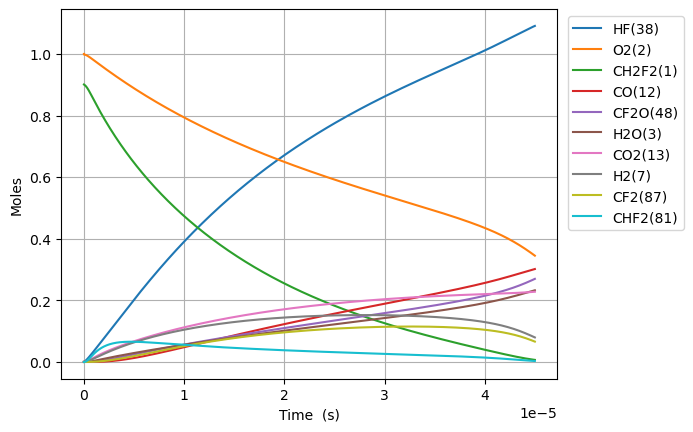

Values plotted in this chart, from the file beside it:
Time (s), Volume (m^3), N2, Ne, CH2F2(1), O2(2), H2O(3), OH(4), H(5), O(6), H2(7), HO2(10), H2O2(11), CO(12), CO2(13), HCO(14), CH2O(19), F(37), HF(38), CHF(40), CHF3(41), CF2(42), CF3(44), CHFO(46)
0.0, 0.5926, 3.76, 0.0, 0.9007, 1.0, 0.0, 0.0, 0.0, 0.0, 0.0, 0.0, 0.0, 0.0, 0.0, 0.0, 0.0, 0.0, 0.0, 0.0, 0.0, 0.0, 0.0, 0.0
5.669051441198871e-23, 0.5926, 3.76, 0.0, 0.9007, 1, 1.6925961720368918e-53, 4.90008254853277e-38, 1.1022766822704606e-31, 3.305333673550329e-26, 2.0020898806851358e-22, 1.5064097293051095e-20, 1.1948554740069889e-38, 1.4838567725660798e-54, 3.925314942935544e-49, 4.2863991658558826e-63, 6.251258190513626e-76, 4.2187903793588225e-24, 1.2057784164350784e-18, 4.68493268889061e-38, 3.613431807191843e-41, 3.410258136711287e-43, 2.414690646375187e-61, 8.431666570546182e-38
1.5873344035356838e-22, 0.5926, 3.76, 0.0, 0.9007, 1, 2.009450175443615e-52, 2.959649859316058e-37, 3.0949891349040013e-31, 9.254934285978766e-26, 5.60585166591838e-22, 4.2179472420543047e-20, 7.216927063002214e-38, 1.7616347603904527e-53, 4.660133900253062e-48, 5.088813089703581e-62, 1.9647359938288823e-74, 1.1812613062204677e-23, 3.3761795660182205e-18, 2.8296993440899272e-37, 2.182512811543872e-40, 2.0597959145736026e-42, 3.0996390313093024e-60, 5.0927266086098924e-37
3.6281929223672775e-22, 0.5926, 3.76, 0.0, 0.9007, 1, 1.9728900981305783e-51, 1.4249440051167264e-36, 7.114871738357932e-31, 2.1154135510986997e-25, 1.281337523638487e-21, 9.641022267552687e-20, 3.4746397184123202e-37, 1.729583454103029e-52, 4.575347097485615e-47, 4.996226867719995e-61, 4.382740091196155e-73, 2.70002584278963e-23, 7.716981865184506e-18, 1.3623784259293859e-36, 1.0507859695313861e-39, 9.917030661556195e-42, 3.145307397639316e-59, 2.4519286387148253e-36
7.709909960030464e-22, 0.5926, 3.76, 0.0, 0.9007, 1, 1.7449989495323322e-50, 6.223104836671716e-36, 1.5292467738013181e-30, 4.495253796160891e-25, 2.722842237731785e-21, 2.048717231854942e-19, 1.5174664519888718e-36, 1.5297969782447377e-51, 4.046842693568712e-46, 4.4191060840273737e-60, 8.208041334441591e-72, 5.737554915927918e-23, 1.6398586463517072e-17, 5.949864514891037e-36, 4.589058395133623e-39, 4.331027833623098e-41, 2.8225226319706728e-58, 1.0708216544593595e-35
1.587334403535684e-21, 0.5926, 3.76, 0.0, 0.9007, 1, 1.4667767611650588e-49, 2.598023767263663e-35, 3.219898290831322e-30, 9.254934286527455e-25, 5.605851665918381e-21, 4.2179472420542765e-19, 6.335123723185018e-36, 1.2858865373974256e-50, 3.401615124508644e-45, 3.7145249347378756e-59, 1.4177082812353414e-70, 1.1812613062204346e-22, 3.3761795660182207e-17, 2.483951311649767e-35, 1.9158415441730988e-38, 1.8081188640841114e-40, 2.3885714332287853e-57, 4.470469615703537e-35
3.220021218600959e-21, 0.5926, 3.76, 0.0, 0.9007, 1, 1.2025522077370136e-48, 1.0613774803691367e-34, 6.821730593287136e-30, 1.877429526822931e-24, 1.1371870522291573e-20, 8.556407262452894e-19, 2.588104750918067e-35, 1.0542474733506978e-49, 2.788849596001405e-44, 3.0453919636365194e-58, 2.3555223962005174e-69, 2.3962729354756606e-22, 6.848821405351249e-17, 1.0147751601444318e-34, 7.826837831649684e-38, 7.386755534440314e-40, 1.9646905053800173e-56, 1.8263327058465432e-34
6.485394848731509e-21, 0.5926, 3.76, 0.0, 0.9007, 1, 9.738579561205869e-48, 4.290257475422764e-34, 1.4907512271781906e-29, 3.7813017235507924e-24, 2.2903908235037956e-20, 1.7233327303249921e-18, 1.0461533205558448e-34, 8.537569371309764e-49, 2.2584827086502057e-43, 2.4662373692626576e-57, 3.840079208169983e-68, 4.826296193985878e-22, 1.3794105084017304e-16, 4.10188344589255e-34, 3.1637329919230925e-37, 2.985844691079812e-39, 1.59360850330142e-55, 7.382328802508218e-34
1.3016142108992608e-20, 0.5926, 3.76, 0.0, 0.9007, 1, 7.838456068513925e-47, 1.7250936617195934e-33, 3.4607543923103364e-29, 7.589046118556479e-24, 4.596798366053072e-20, 3.458716738484315e-18, 4.206536490460346e-34, 6.871778581779305e-48, 1.8178233674762212e-42, 1.9850423925704155e-56, 6.201724771803478e-67, 9.68634271100537e-22, 2.7684672441349405e-16, 1.6493492928544934e-33, 1.2721231214490263e-36, 1.2005950180605522e-38, 1.283693828328886e-54, 2.9684019428267785e-33
2.6077636629514807e-20, 0.5926, 3.76, 0.0, 0.9007, 1, 6.2898673468745915e-46, 6.918397151215462e-33, 8.812148040306885e-29, 1.5204534914767693e-23, 9.209613451151621e-20, 6.92948475480263e-18, 1.6870092746174466e-33, 5.514169542379999e-47, 1.4586887698820204e-41, 1.5928715064117802e-55, 9.969080730484297e-66, 1.940643574504057e-21, 5.54658071560136e-16, 6.614628353846892e-33, 5.101782687982587e-36, 4.814923001664153e-38, 1.0304907936551575e-53, 1.1904619440952412e-32
5.220062567055921e-20, 0.5926, 3.76, 0.0, 0.9007, 1, 5.039547979006401e-45, 2.7709674778571073e-32, 2.5160484607224853e-28, 3.0435512531989506e-23, 1.8435243621348717e-19, 1.387102078743794e-17, 6.756836492121846e-33, 4.418045792587971e-46, 1.1687260852125208e-40, 1.2762355605401561e-54, 1.598768338136275e-64, 3.884662181309587e-21, 1.1102807658534193e-15, 2.649301513367508e-32, 2.0433741509128273e-35, 1.9284806511639563e-37, 8.258095118140675e-53, 4.7680571929092434e-32
1.0444660375264801e-19, 0.5926, 3.76, 0.0, 0.9007, 1, 4.0347026456949047e-44, 1.1091091265712914e-31, 8.04393548247272e-28, 6.089746786563067e-23, 3.6886503961742884e-19, 2.775409285270328e-17, 2.7044954792573185e-32, 3.5371229950543044e-45, 9.356915036619197e-40, 1.0217644542312076e-53, 2.5610055775364533e-63, 7.772699394914604e-21, 2.2215261544399832e-15, 1.0604110332467062e-31, 8.178821790371845e-35, 7.718948370245828e-37, 6.6121487714053046e-52, 1.9084654687287839e-31
2.0893855991682562e-19, 0.5926, 3.76, 0.0, 0.9007, 1, 3.2289883475724406e-43, 4.437881191527643e-31, 2.8132588359413285e-27, 1.2182137892970317e-22, 7.378902464253113e-19, 5.552023698321284e-17, 1.0821504685521591e-31, 2.8307733999340323e-44, 7.488375786761377e-39, 8.17722098368146e-53, 4.099991476331229e-62, 1.5548773822100475e-20, 4.444016931613105e-15, 4.243025382317429e-31, 3.2725940570197e-34, 3.088584787659275e-36, 5.2919891217778567e-51, 7.636347766300813e-31
4.179224722451808e-19, 0.5926, 3.76, 0.0, 0.9007, 1, 2.5836812783099594e-42, 1.7754414570431606e-30, 1.0444140944684296e-26, 2.4366920264500884e-22, 1.4759406600410724e-18, 1.1105252524414746e-16, 4.329306528272208e-31, 2.265048813405466e-43, 5.991838375459653e-38, 6.5430191912212636e-52, 6.561893036343212e-61, 3.110092267637553e-20, 8.888998485959317e-15, 1.697486442144009e-30, 1.3092507213337655e-33, 1.2356350316070753e-35, 4.234499546058392e-50, 3.055036355619868e-30
8.358902969018912e-19, 0.5926, 3.76, 0.0, 0.9007, 1, 2.0671412885451177e-41, 7.102343847980862e-30, 4.0158511295420245e-26, 4.873648564242627e-22, 2.9520414872725793e-18, 2.221171017656787e-16, 1.7318635521561816e-30, 1.8122111064933012e-42, 4.793925847346736e-37, 5.23491236598526e-51, 1.050055447277825e-59, 6.220522038453893e-20, 1.7778961594651616e-14, 6.790498386343407e-30, 5.2374291127305925e-33, 4.942942388041269e-35, 3.3879629776434187e-49, 1.2221139991475832e-29
1.671825946215312e-18, 0.5926, 3.76, 0.0, 0.9007, 1, 1.6537915491179741e-40, 2.8410531614967144e-29, 1.5739767652853677e-25, 9.747561893773417e-22, 5.904243141735534e-18, 4.442462548073893e-16, 6.927736100338494e-30, 1.4498377111878162e-41, 3.8353227462945804e-36, 4.1881287057379993e-50, 1.6802107829483807e-58, 1.2441381579931895e-19, 3.555888781203572e-14, 2.716309882010067e-29, 2.0950568935993707e-32, 1.9772574103077696e-34, 2.7105157266810705e-48, 4.888654917449223e-29
3.3436972448421535e-18, 0.5926, 3.76, 0.0, 0.9007, 1, 1.3230646598137467e-39, 1.1364444008524906e-28, 6.231177051105049e-25, 1.9495389568617842e-21, 1.1808646450661206e-17, 8.885045608854028e-16, 2.771150819467738e-29, 1.1598977000982182e-40, 3.068331026189808e-35, 3.3505824872987332e-49, 2.6884349366055235e-57, 2.488310066226917e-19, 7.111874024680192e-14, 1.086546058679212e-28, 8.380398074388986e-32, 7.909190553510636e-34, 2.1684707207875906e-47, 1.9555017518413425e-28
6.6874398420958366e-18, 0.5926, 3.76, 0.0, 0.9007, 1, 1.0584643160152878e-38, 4.545823967379773e-28, 2.479524554650636e-24, 3.8991048981438144e-21, 2.3617453068511604e-17, 1.7770211730197994e-15, 1.1084716037426576e-28, 9.279291727096191e-40, 2.454693952750402e-34, 2.6804977919945942e-48, 4.301574130629988e-56, 4.976653882446883e-19, 1.4223844511632642e-13, 4.346228446757634e-28, 3.352193330010991e-31, 3.163708403532566e-33, 1.7347998326770742e-46, 7.822086577649853e-28
1.3374925036603203e-17, 0.5926, 3.76, 0.0, 0.9007, 1, 8.467765197736074e-38, 1.8183389326275078e-27, 9.892205422541706e-24, 7.79823840596052e-21, 4.72350663042086e-17, 3.554054397202068e-15, 4.433908966891935e-28, 7.423477432892367e-39, 1.963766814594235e-33, 2.144410942778922e-47, 6.882581462021528e-55, 9.953341513896865e-19, 2.844778548553434e-13, 1.7385002210680687e-27, 1.340884152048681e-30, 1.2654897973760834e-32, 1.3878491685291078e-45, 3.1288505450699994e-27
2.6749895425617937e-17, 0.5926, 3.76, 0.0, 0.9007, 1, 6.774232932695333e-37, 7.273375004626197e-27, 3.951703582801532e-23, 1.5596511922605038e-20, 9.44702927755874e-17, 7.108120845220517e-15, 1.7735680970789216e-27, 5.938799567494335e-38, 1.571018112003229e-32, 1.7155338190911127e-46, 1.1012181475433603e-53, 1.990671677283708e-18, 5.689566743332499e-13, 6.954018568381692e-27, 5.363550248016471e-30, 5.061972057529085e-32, 1.1102830556354637e-44, 1.2515434007429621e-26
5.34998362036474e-17, 0.5926, 3.76, 0.0, 0.9007, 1, 5.419395466522469e-36, 2.9093543228568714e-26, 1.579645712733143e-22, 3.119308495994254e-20, 1.8894074571828424e-16, 1.4216253739873048e-14, 7.094281408392809e-27, 4.751046703496142e-37, 1.2568163527043787e-31, 1.3724290511077837e-45, 1.7619534001030485e-52, 3.9813467274878916e-18, 1.1379143132885531e-12, 2.7816109636505205e-26, 2.1454228269362307e-29, 2.0247913934754416e-31, 8.882279325862319e-44, 5.0061799676557987e-26
1.0699971775970634e-16, 0.5926, 3.76, 0.0, 0.9007, 1, 4.33552131824745e-35, 1.1637429662876728e-25, 6.316511403460064e-22, 6.23863350508439e-20, 3.77881651603435e-16, 2.843251952364065e-14, 2.837714366911788e-26, 3.800840184226315e-36, 1.0054538257529205e-30, 1.0979439910357698e-44, 2.8191298054052394e-51, 7.962696821561148e-18, 2.2758295911971207e-12, 1.1126450922977921e-25, 8.581696761305312e-29, 8.099170689680187e-31, 7.105829409012181e-43, 2.0024732593973734e-25
2.139994808718242e-16, 0.5926, 3.76, 0.0, 0.9007, 1, 3.4684211076187816e-34, 4.654977322986814e-25, 2.5261902683772652e-21, 1.247732512978122e-19, 7.55763463372766e-16, 5.686505106902601e-14, 1.1350861071063379e-25, 3.040673278556126e-35, 8.043633553951507e-30, 8.783554157924684e-44, 4.510613977672292e-50, 1.5925396984369824e-17, 4.5516601470060974e-12, 4.4505817794877e-25, 3.432679793712964e-28, 3.239669278906401e-30, 5.6846659001489644e-42, 8.00989557744075e-25
3.2099924398394205e-16, 0.5926, 3.76, 0.0, 0.9007, 1, 9.917522093511533e-34, 9.891833578539855e-25, 5.367895383069904e-21, 1.8716058361020601e-19, 1.1336452751411279e-15, 8.529758259226154e-14, 2.412058202423673e-25, 8.694425989413078e-35, 2.2999766825144651e-29, 2.511547587582597e-43, 1.719626911549975e-49, 2.388809712184327e-17, 6.827490702806914e-12, 9.45748715837304e-25, 7.294445240674966e-28, 6.884297821668399e-30, 1.6496276152434481e-41, 1.702102968309229e-24
4.279990070960599e-16, 0.5926, 3.76, 0.0, 0.9007, 1, 2.091893618017442e-33, 1.687431434310551e-24, 9.156766481199431e-21, 2.4954833198828535e-19, 1.511527086908521e-15, 1.1373011409334726e-13, 4.1146877223447034e-25, 1.833906344617688e-34, 4.8513171812347526e-29, 5.297581207566421e-43, 4.6265890824307706e-49, 3.1850797233984085e-17, 9.103321258599574e-12, 1.6133361225324826e-24, 1.2443466015687496e-27, 1.1743802679380204e-29, 3.525237831664349e-41, 2.903587557118037e-24
6.419985333202957e-16, 0.5926, 3.76, 0.0, 0.9007, 1, 5.713614515236535e-33, 3.493615781528888e-24, 1.8957449239580965e-20, 3.7432480522594063e-19, 2.2672907104410384e-15, 1.7059517704353445e-13, 8.518938676227917e-25, 5.008967270532414e-34, 1.325045247473226e-28, 1.4469336595271548e-42, 1.8711283340384455e-48, 4.7776197398819675e-17, 1.3654982370165747e-11, 3.340207667491127e-24, 2.576261700498127e-27, 2.4314052669490113e-29, 9.87348774768348e-41, 6.011509498085437e-24
8.559980595445314e-16, 0.5926, 3.76, 0.0, 0.9007, 1, 1.1954800458221086e-32, 5.941730687616455e-24, 3.2241199103114474e-20, 4.991028084876729e-19, 3.0230543339700037e-15, 2.274602399122689e-13, 1.448848379173884e-24, 1.0480435342470602e-33, 2.772437956246498e-28, 3.027469032584453e-42, 5.068138792332407e-48, 6.37015974705198e-17, 1.820664348170192e-11, 5.680818520527076e-24, 4.381546493304869e-27, 4.135183601352837e-29, 2.1050943949926885e-40, 1.0224003386004619e-23
1.2839971119930027e-15, 0.5926, 3.76, 0.0, 0.9007, 1, 3.774964150350332e-32, 1.294584687805023e-23, 7.024587359172456e-20, 7.4866383908616e-19, 4.534581581016317e-15, 3.411903653822759e-13, 3.156745290126626e-24, 3.3093984495966674e-33, 8.75450442773821e-28, 9.559811591493271e-42, 2.5414834893243926e-47, 9.555239730820359e-17, 2.7309965704675752e-11, 1.2377345571627476e-23, 9.546496685553568e-27, 9.009721990558498e-29, 6.800383839045854e-40, 2.2276019319939227e-23
1.7119961644414742e-15, 0.5926, 3.76, 0.0, 0.9007, 1, 8.586307954410599e-32, 2.272859605994867e-23, 1.2332706550694545e-19, 9.982314924460826e-19, 6.046108828047361e-15, 4.549204904997142e-13, 5.5421825521923965e-24, 7.527348581546349e-33, 1.9912442333229754e-27, 2.174413846231731e-41, 7.624760270748581e-47, 1.274031967430002e-16, 3.641328792751973e-11, 2.1730454067546883e-23, 1.676043598037443e-26, 1.5818039942898463e-28, 1.5624234121284196e-39, 3.910919446627383e-23
2.5679942693384172e-15, 0.5926, 3.76, 0.0, 0.9007, 1, 2.8668014175673787e-31, 5.066848158567331e-23, 2.7492736820522267e-19, 1.4973867590665293e-18, 9.069163322063788e-15, 6.823807396720147e-13, 1.2355042184827391e-23, 2.5132262085552e-32, 6.648353018056408e-27, 7.259914753356806e-41, 3.944740308623243e-46, 1.911047943992182e-16, 5.46199323728163e-11, 4.8443131023239145e-23, 3.736360024647679e-26, 3.5262740089450255e-28, 5.263089673751934e-39, 8.718510107357291e-23
4.279990479132303e-15, 0.5926, 3.76, 0.0, 0.9007, 1, 1.3480521637774493e-30, 1.4005488860558131e-22, 7.599259461567283e-19, 2.495777152801273e-18, 1.511527230991626e-14, 1.1373012337652463e-12, 3.415078272415651e-23, 1.1817813344040836e-31, 3.126220404097761e-26, 3.413787979456943e-40, 3.2238686662030925e-45, 3.185079848624396e-16, 9.103322126184356e-11, 1.3390248307564347e-22, 1.032773641832803e-25, 9.747033270225023e-28, 2.4877288702442387e-38, 2.409898226381832e-22
7.703982898720074e-15, 0.5926, 3.76, 0.0, 0.9007, 1, 8.061515000015766e-30, 4.528947539172669e-22, 2.4573104424371224e-18, 4.492877472584679e-18, 2.7207490284918178e-14, 2.0471422049418074e-12, 1.1043113442355181e-22, 7.0670749884002255e-31, 1.8694855598690926e-25, 2.0414466090797593e-39, 3.572450768574003e-44, 5.733143464314692e-16, 1.6385979903363279e-10, 4.329916228663496e-22, 3.3396120175907327e-25, 3.1518333293749505e-27, 1.490897513116269e-37, 7.792728902059428e-22
1.4551967737895617e-14, 0.5926, 3.76, 0.0, 0.9007, 1, 5.54184265325717e-29, 1.6148939800481558e-21, 8.761712960211737e-18, 8.488356314127716e-18, 5.1391926232258866e-14, 3.8668240792545096e-12, 3.9375111836767594e-22, 4.8580531240728266e-30, 1.2851226273660509e-24, 1.4033253668313912e-38, 4.709856385260189e-43, 1.0829269924939169e-15, 3.0951295455214946e-10, 1.5438665034637663e-21, 1.1907655958337194e-24, 1.1238112007643536e-26, 1.025614023219864e-36, 2.778560282736514e-21
2.8247937416246702e-14, 0.5926, 3.76, 0.0, 0.9007, 1, 4.1041493846801165e-28, 6.084491512463934e-21, 3.3009241152153613e-17, 1.6484427174185285e-17, 9.976079811748014e-14, 7.506187555723078e-12, 1.4834368305108292e-21, 3.597503418854319e-29, 9.516632885592907e-24, 1.0391850681714697e-37, 6.821063258505286e-42, 2.102151979161884e-15, 6.008192654889341e-10, 5.816436206166726e-21, 4.48614728760961e-24, 4.2338971517350245e-26, 7.596520621191476e-36, 1.0468080604870408e-20
5.5639876772948874e-14, 0.5926, 3.76, 0.0, 0.9007, 1, 3.1582612966312586e-27, 2.360838939765022e-20, 1.2805927993930197e-16, 3.2497023929690094e-17, 1.9649854185962286e-13, 1.4784913420104873e-11, 5.754996273543565e-21, 2.767999786228333e-28, 7.32230362478405e-23, 7.99555955245199e-37, 1.0376168137736416e-40, 4.140600753471338e-15, 1.1834318869615078e-09, 2.256487299389081e-20, 1.7404017160625873e-23, 1.6425389405260906e-25, 5.845270214789105e-35, 4.06109362923055e-20
1.1042375548635322e-13, 0.5926, 3.76, 0.0, 0.9007, 1, 2.4783296097027057e-26, 9.301331083936831e-20, 5.043792587687941e-16, 6.460405587431629e-17, 3.899740293070352e-13, 2.934236079524047e-11, 2.266687401658642e-20, 2.1714855453283193e-27, 5.744308871966261e-22, 6.272230484318493e-36, 1.6188044981158426e-39, 8.217493688412926e-15, 2.3486571283026703e-09, 8.887494547675465e-20, 6.854820040768827e-23, 6.469355548389657e-25, 4.585659211579214e-34, 1.5995193423903139e-19
1.6520763419975757e-13, 0.5926, 3.76, 0.0, 0.9007, 1, 7.8335209813795e-26, 2.0825160090831659e-19, 1.1289921707777246e-15, 9.68202295099826e-17, 5.834495168049312e-13, 4.389980236631878e-11, 5.073709535310423e-20, 6.862373668419046e-27, 1.81532605245605e-21, 1.9821091354532855e-35, 7.107407914594553e-39, 1.2294380709959649e-14, 3.5138823675051863e-09, 1.989359212931239e-19, 1.534369664495381e-22, 1.4480847029936258e-24, 1.4491726482823552e-33, 3.580332753415792e-19
2.7477539162656626e-13, 0.5926, 3.76, 0.0, 0.9007, 1, 3.5993794322766045e-25, 5.764083808121192e-19, 3.1230946933785792e-15, 1.6158018126372524e-16, 9.70400492704124e-13, 7.301466810218971e-11, 1.4035255374397318e-19, 3.1515979274761635e-26, 8.336995861126986e-21, 9.10232653853448e-35, 5.532772122262819e-38, 2.044813881013493e-14, 5.844332839494277e-09, 5.503103543455973e-19, 4.244481724446634e-22, 4.005773290134474e-24, 6.655436725441264e-33, 9.904166694266245e-19
3.8434314905337495e-13, 0.5926, 3.76, 0.0, 0.9007, 1, 9.559927063604645e-25, 1.1283256003868559e-18, 6.110363840794908e-15, 2.2677712509124826e-16, 1.3573514705880691e-12, 1.0212951063578828e-10, 2.746013450831724e-19, 8.367402527243509e-26, 2.2134426414091013e-20, 2.4165046969317936e-34, 1.9703205021604603e-37, 2.8601877517884826e-14, 8.174783302928784e-09, 1.0766878364611172e-18, 8.304375161134026e-22, 7.837302807815649e-24, 1.7669978897401805e-32, 1.9377606429829587e-18
4.939109064801836e-13, 0.5926, 3.76, 0.0, 0.9007, 1, 1.984414869205446e-24, 1.8642723891050456e-18, 1.0090796304702289e-14, 2.9241132905565723e-16, 1.7443024515806046e-12, 1.312443299759109e-10, 4.534834392499081e-19, 1.7362399530268888e-25, 4.5928921163089055e-20, 5.0139885543962876e-34, 5.1100724135458615e-37, 3.675559951926305e-14, 1.0505233757808707e-08, 1.7780679963567033e-18, 1.3714048639384533e-21, 1.2942654851165431e-23, 3.66652498741052e-32, 3.2000646679854465e-18
6.034786639069922e-13, 0.5926, 3.76, 0.0, 0.9007, 1, 3.566539278535309e-24, 2.784525294883352e-18, 1.5064388676936373e-14, 3.5848306860672363e-16, 2.131253436836554e-12, 1.603591261315938e-10, 6.769988048800057e-19, 3.1193707792505408e-25, 8.251680363280258e-20, 9.007773011624724e-34, 1.1024595426537571e-36, 4.490930757433646e-14, 1.283568420413405e-08, 2.6544504509954027e-18, 2.0473500779436303e-21, 1.9321810497830233e-23, 6.587360185767465e-32, 4.777328199120291e-18
8.226141787606096e-13, 0.5926, 3.76, 0.0, 0.9007, 1, 8.84165999305585e-24, 5.178972371963909e-18, 2.7991040530812987e-14, 4.919401733179058e-16, 2.905155424410262e-12, 2.1858864892304626e-10, 1.2579292339511322e-18, 7.72754508715634e-25, 2.0441593957030894e-19, 2.231238641608585e-33, 3.6519287907303164e-36, 6.121669205446662e-14, 1.7496585071120997e-08, 4.932220826091348e-18, 3.8041735952316914e-21, 3.590146260388417e-23, 1.6318677770741976e-31, 8.876731759853125e-18
1e-12, 0.5926, 3.76, 0.0, 0.9007, 1, 1.5730471591608037e-23, 7.6594149701169e-18, 4.136431698532586e-14, 6.012550394283583e-16, 3.5316136437729466e-12, 2.6572421643041986e-10, 1.8589326429447285e-18, 1.3740456859602208e-24, 3.634734072355057e-19, 3.967063065368894e-33, 7.807246479454225e-36, 7.44171757430979e-14, 2.1269491179318577e-08, 7.288692294138718e-18, 5.621700407392248e-21, 5.305378164352174e-23, 2.9016418853290886e-31, 1.3117778837497341e-17
1.041749693614227e-12, 0.5926, 3.76, 0.0, 0.9007, 1, 1.7755239202694983e-23, 8.313879546085424e-18, 4.489029211838244e-14, 6.271506431458005e-16, 3.679057442549231e-12, 2.768180790823902e-10, 2.017392380209575e-18, 1.5507099401725228e-24, 4.102056629683189e-19, 4.4770335620187065e-33, 9.142583353023532e-36, 7.752405304136701e-14, 2.2157485903889624e-08, 7.90999589446616e-18, 6.100906969383007e-21, 5.757610772442592e-23, 3.274711434713032e-31, 1.4235966957476018e-17
1.2608852084678442e-12, 0.5926, 3.76, 0.0, 0.9007, 1, 3.133510417565718e-23, 1.2191575712479986e-17, 6.576211473268057e-14, 7.641167977299729e-16, 4.452959500978687e-12, 3.350474166856121e-10, 2.955387978373728e-18, 2.7348292867222718e-24, 7.234344128996193e-19, 7.894872392701484e-33, 1.9329233422991774e-35, 9.383141377688595e-14, 2.681838670243996e-08, 1.1587772429531577e-17, 8.937549051763655e-21, 8.434558653729808e-23, 5.775262953248843e-31, 2.085502919809933e-17
1.699156238175079e-12, 0.5926, 3.76, 0.0, 0.9007, 1, 7.651941983483393e-23, 2.2184396291184417e-17, 1.1942336145603497e-13, 1.0433251864235624e-15, 6.000763776548268e-12, 4.5150581451885054e-10, 5.3669754993764105e-18, 6.667952634092374e-24, 1.7638298429583556e-18, 1.924454251656214e-32, 6.433292440007696e-35, 1.2644622491616044e-13, 3.6140188196885806e-08, 2.1043317365108923e-17, 1.6230554946861326e-20, 1.5316842564404243e-22, 1.4080957202322496e-30, 3.7872616969380443e-17
2.1374272678823137e-12, 0.5926, 3.76, 0.0, 0.9007, 1, 1.524200903782501e-22, 3.517547125869199e-17, 1.889745586564704e-13, 1.3295833048697474e-15, 7.548568326440972e-12, 5.679638430100823e-10, 8.492689746207267e-18, 1.3261650860621924e-23, 3.507979866922007e-18, 3.826614620832025e-32, 1.6140452826367172e-34, 1.5906130546177304e-13, 4.5461989554458655e-08, 3.3298830695079513e-17, 2.56831825712151e-20, 2.423687467392e-22, 2.800500215301879e-30, 5.9929459587982e-17
3.0139693272967832e-12, 0.5926, 3.76, 0.0, 0.9007, 1, 4.285420803348785e-22, 7.022396386514489e-17, 3.7574592486702507e-13, 1.923320026122457e-15, 1.064417854811046e-11, 8.008787942913836e-10, 1.6886490302577432e-17, 3.716725056416924e-23, 9.831282114749158e-18, 1.0719470089428764e-31, 6.484095796582999e-34, 2.2429298896547249e-13, 6.410559185898595e-08, 6.620966385222132e-17, 5.1067269395592013e-20, 4.81896944976192e-22, 7.848663632999499e-30, 1.1916076904514563e-16
3.890511386711253e-12, 0.5926, 3.76, 0.0, 0.9007, 1, 9.244861862859935e-22, 1.1748051512817217e-16, 6.260744518828352e-13, 2.545469853131419e-15, 1.3739790765083315e-11, 1.0337922751834872e-09, 2.8136773406512066e-17, 7.993627527442745e-23, 2.11438604803804e-17, 2.3044222075675073e-31, 1.7991691286256e-33, 2.89527895612866e-13, 8.274919361602313e-08, 1.1032007437734813e-16, 8.508974306291932e-20, 8.029203844642176e-22, 1.6880188988686712e-29, 1.9854867681083423e-16
5.643595505540192e-12, 0.5926, 3.76, 0.0, 0.9007, 1, 2.8400116491035545e-21, 2.491914694307597e-16, 1.3173959689515973e-12, 3.875580221931704e-15, 1.993102358066407e-11, 1.499614844317678e-09, 5.920672268504664e-17, 2.4399869797625796e-22, 6.453691557126415e-17, 7.027449831634384e-31, 8.121255308482521e-33, 4.200131005820074e-13, 1.2003639548763349e-07, 2.321388420596721e-16, 1.7904960021379272e-19, 1.6894138735208122e-21, 5.152521797989827e-29, 4.1779317247253675e-16
7.396679624369131e-12, 0.5926, 3.76, 0.0, 0.9007, 0.9999, 6.432457217259246e-21, 4.3145598764438896e-16, 2.262925091049957e-12, 5.321057507735069e-15, 2.612227156594413e-11, 1.9654315873676054e-09, 1.0170240876604626e-16, 5.493306283990335e-22, 1.452900607992352e-16, 1.580739916423148e-30, 2.3949508861356165e-32, 5.505283665443881e-13, 1.5732359516930405e-07, 3.9875356662667164e-16, 3.0756226714261123e-19, 2.9017710259686258e-21, 1.1600268460374002e-28, 7.17660724038858e-16
9.149763743198071e-12, 0.5926, 3.76, 0.0, 0.9007, 0.9999, 1.2247322109648174e-20, 6.654216554568328e-16, 3.462647857372152e-12, 6.8830447413288755e-15, 3.2313539513523176e-11, 2.431242541068346e-09, 1.5562370371670978e-16, 1.0398159582782248e-21, 2.7500485692148353e-16, 2.989576590703068e-30, 5.596247083903135e-32, 6.81085135793606e-13, 1.9461079266105215e-07, 6.101626913161163e-16, 4.706272925586449e-19, 4.439913803716935e-21, 2.195813732533032e-28, 1.098149127594781e-15
1e-11, 0.5926, 3.76, 0.0, 0.9007, 0.9999, 1.603427339749469e-20, 7.978539735076978e-16, 4.136039669430461e-12, 7.682897044154344e-15, 3.531627939137781e-11, 2.6571562446283697e-09, 1.8588964374929216e-16, 1.3574644263476217e-21, 3.5900744592223077e-16, 3.901217938780097e-30, 7.99028070386861e-32, 7.444228158625898e-13, 2.1269487972740058e-07, 7.28825288360421e-16, 5.621553698706318e-19, 5.3031991781266545e-21, 2.866625734314335e-28, 1.311715425319383e-15
1.0902847862027009e-11, 0.5926, 3.76, 0.0, 0.9007, 0.9999, 2.0842672167779614e-20, 9.522359856267289e-16, 4.916550367255796e-12, 8.56268488268246e-15, 3.850483221582191e-11, 2.897047741926602e-09, 2.2097048052142097e-16, 1.7593407551659785e-21, 4.652814276465119e-16, 5.0539778104035066e-30, 1.128295949232428e-31, 8.116948465463147e-13, 2.318979879628987e-07, 8.663646700985337e-16, 6.682442623109009e-19, 6.303764324642047e-21, 3.7153242394274987e-28, 1.5592561985257609e-15
1.2655931980855947e-11, 0.5926, 3.76, 0.0, 0.9007, 0.9999, 3.2789067704998564e-20, 1.2930464072719384e-15, 6.624618779511071e-12, 1.0361120810154213e-14, 4.469615446503483e-11, 3.3628472262229445e-09, 2.9774261307256186e-16, 2.7517928045611683e-21, 7.277183543387483e-16, 7.898249236240327e-30, 2.052588461094726e-31, 9.423689328497824e-13, 2.6918518107486785e-07, 1.1673579675485154e-15, 9.004127991769461e-19, 8.493244861831072e-21, 5.811299073262023e-28, 2.1009797712801794e-15
1.6162100218513824e-11, 0.5926, 3.76, 0.0, 0.9007, 0.9999, 6.90757295513905e-20, 2.141244808537348e-15, 1.0803198221660814e-11, 1.4318951112753743e-14, 5.707890677173569e-11, 4.2944291892021636e-09, 4.855624451990152e-16, 5.731036105404233e-21, 1.515459955058357e-15, 1.642173236689246e-29, 5.496335300659329e-31, 1.203955948334765e-12, 3.437595607292867e-07, 1.903712425799633e-15, 1.4684032381843693e-18, 1.3848785801799834e-20, 1.210379092356349e-27, 3.426267848205757e-15
1.96682684561717e-11, 0.5926, 3.76, 0.0, 0.9007, 0.9999, 1.2591827702416337e-19, 3.2191945054176886e-15, 1.5998276611372842e-11, 1.876567692554314e-14, 6.946183476608103e-11, 5.225988715835027e-09, 7.19082208962208e-16, 1.0328676022013399e-20, 2.7309864695394015e-15, 2.954654529309734e-29, 1.2171799568499127e-30, 1.465937570865419e-12, 4.183339316245685e-07, 2.819213988862763e-15, 2.174596319910277e-18, 2.05059178549367e-20, 2.1816038291759706e-27, 5.073996404552415e-15
2.3174436693829576e-11, 0.5926, 3.76, 0.0, 0.9007, 0.9998, 2.0832505884378467e-19, 4.536071708840639e-15, 2.2209745287921333e-11, 2.3710438115313665e-14, 8.184497677636796e-11, 6.1575260884574025e-09, 9.983009272517326e-16, 1.6895864203118804e-20, 4.467029147328052e-15, 4.8253128678945666e-29, 2.3718050699193748e-30, 1.7284051218368473e-12, 4.929082937610267e-07, 3.913850741999593e-15, 3.0189903371982967e-18, 2.8464024671650644e-20, 3.569166233273064e-27, 7.0441487784871534e-15
2.6680604931487453e-11, 0.5926, 3.76, 0.0, 0.9007, 0.9998, 3.2149965360360755e-19, 6.101051230690416e-15, 2.943749647674966e-11, 2.916237317146236e-14, 9.422837112681e-11, 7.0890415859945764e-09, 1.3232176366490264e-15, 2.5783773650558805e-20, 6.816294144330848e-15, 7.351619102712449e-29, 4.214752392696702e-30, 1.9914498562566365e-12, 5.674826471390268e-07, 5.187610928400972e-15, 4.001584158472831e-18, 3.7722492272108417e-20, 5.4475370573195484e-27, 9.336708592001778e-15
3.369294140680321e-11, 0.5926, 3.76, 0.0, 0.9007, 0.9998, 6.619427178935324e-19, 1.0012009706411714e-14, 4.6941419604574044e-11, 4.1624312149763965e-14, 1.1899607012510817e-10, 8.95200805479936e-09, 2.1101412421970602e-15, 5.192655850517067e-20, 1.3725192385881169e-14, 1.4758407922956636e-28, 1.0972042946849241e-29, 2.5196355650228724e-12, 7.166313276213782e-07, 8.272455342314359e-15, 6.381369559930101e-18, 6.013806557441114e-20, 1.0975303384381716e-26, 1.4888986406965222e-14
... 852 more rows
